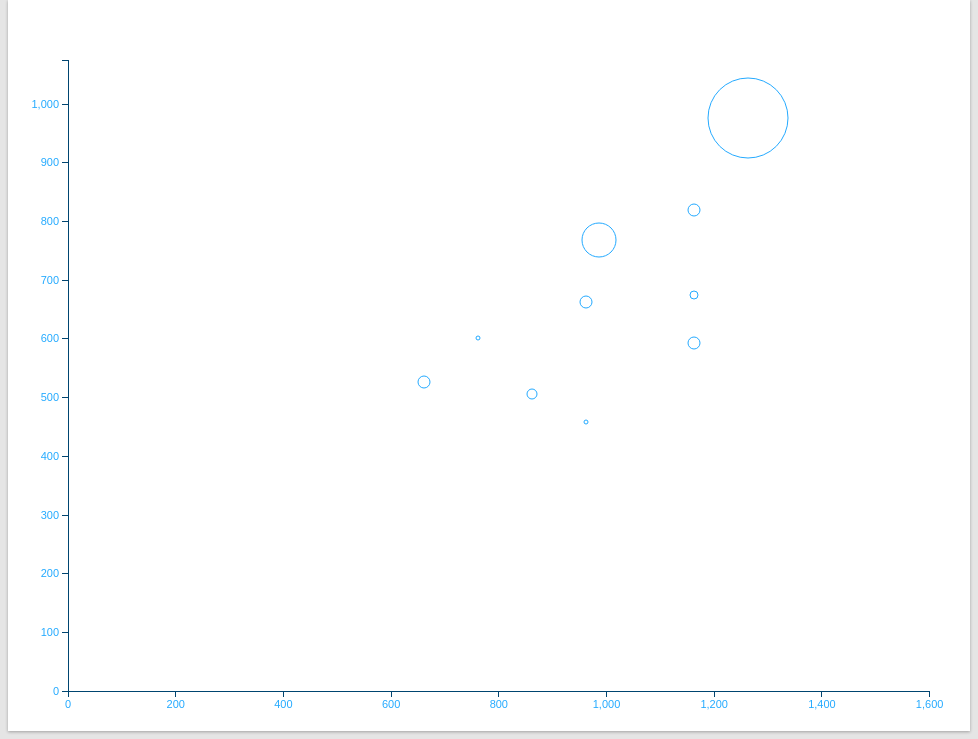
D3 v3 page, settled after 360 driven frames (6 s of simulated time); the page loaded 1 data file(s).


// ── js/main.js
    /**
     * Created on 7/11/2015.
     */

    window.onload = function() {
        var winWidth = window.innerWidth, winHeight = window.innerHeight;
        document.body.style.height = winHeight + "px";

        var dataset;
        var svgWidth = winWidth * 0.9, svgHeight = winHeight * 0.9, svgPad = 20;
        var widthArr = [], heightArr = [], sizeArr = [];
        var widthMax, heightMax, sizeMax;
        var circleScale = 1.5;

        var svg = d3.select("body").append("svg");

        function draw(data) {
            dataset = Object.keys(data).map(function(k) { return data[k] });;
            var dataLen = dataset.length;
            for ( var i = 0; i < dataLen; i++ ) {
                widthArr.push(dataset[i].width);
                heightArr.push(dataset[i].height);
                sizeArr.push(dataset[i].filesize);
            }

            widthMax = Math.max.apply(Math, widthArr);
            heightMax = Math.max.apply(Math, heightArr);
            sizeMax = Math.max.apply(Math, sizeArr);

            svg.attr("width", svgWidth).attr("height", svgHeight);
            var circles = svg.selectAll("circle")
              .data(dataset)
              .enter()
              .append("circle");

            var scale = d3.scale.linear();
            var xScale = d3.scale.linear()
              .domain([0, widthMax + 300])
              .range([svgPad, svgWidth - svgPad*2]);

            var yScale = d3.scale.linear()
              .domain([ 0, heightMax + 100])
              .range([svgHeight - svgPad, svgPad*2]);

            var rScale = d3.scale.linear()
              .domain([ 0, sizeMax])
              .range([ 0, svgPad * 2 ]);

            circles.attr("cx", function(d) {
                return Math.floor(xScale(d.width));
            }).attr('cy', function(d) {
                return Math.floor(yScale(d.height));
            }).attr('r', function(d) {
                return Math.floor(rScale(d.filesize));
            });

            var xAxis = d3.svg.axis()
              .scale(xScale)
              .orient("bottom");
            svg.append("g")
              .attr('class', 'axis')
              .attr("transform", "translate(" +  svgPad + " ," + (svgHeight - svgPad) + ")")
              .call(xAxis);

            var yAxis = d3.svg.axis()
              .scale(yScale)
              .orient("left");
            svg.append("g")
              .attr('class', 'axis')
              .attr("transform", "translate(" +  svgPad*2 + " , 0 )")
              .call(yAxis);

            init();
        }

        function init() {
            svg.append('line')
              .attr('class', 'tipLine')
              .attr("pointer-events", "none");

            svg.append('rect')
              .attr('class', 'tipRect')
              .attr('fill', 'white')
              .attr("pointer-events", "none");

            svg.append('rect')
              .attr('class', 'imgRect')
              .attr('width', 80)
              .attr('height', 80)
              .attr('fill', 'none');

            svg.append('text')
              .attr('class', 'info imgMt');

            svg.append('text')
              .attr('class', 'name imgMt');

            svg.append('text')
              .attr('class', 'width imgMt');

            svg.append('text')
              .attr('class', 'height imgMt');

            svg.append('text')
              .attr('class', 'size imgMt');

            svg.append('text')
              .attr('class', 'path imgMt');
        }

        function displayRect(x, y ) {
            d3.select('.tipRect')
              .attr('x', x + 50)
              .attr('y', y - 60)
              .attr('width', 0)
              .attr('height', 0)
              .transition()
              .duration(100)
              .attr('width', 200)
              .attr('height', 210);
        }

        function hideRect() {
            d3.select('.tipRect')
              .attr('x', null)
              .attr('y', null)
              .attr('width', null)
              .attr('height', null)
        }

        function displayInfo(x, y, imgMeta) {
            svg.append("defs")
              .append('pattern')
              .attr('id', 'thumb')
              .attr('width', 80)
              .attr('height', 80)
              .append('image')
              .attr("xlink:href", imgMeta.thumbpath)
              .attr('width', 80)
              .attr('height', 80);

            d3.select('.imgRect')
              .attr('x', x + 60 )
              .attr('y', y - 60)
              .attr('fill', 'url(#thumb)');

            d3.select('.info')
              .attr('x', x + 60)
              .attr('y', y + 120)
              .text("Desc : " + imgMeta.description)

            d3.select('.name')
              .attr('x', x + 60)
              .attr('y', y + 20)
              .text("Name : " + imgMeta.filename)

            d3.select('.width')
              .attr('x', x + 60)
              .attr('y', y + 40)
              .text("Width : " + imgMeta.width)

            d3.select('.height')
              .attr('x', x + 60)
              .attr('y', y + 60)
              .text("Height : " + imgMeta.height)

            d3.select('.size')
              .attr('x', x + 60)
              .attr('y', y + 80)
              .text("File size : " + imgMeta.filesize)

            d3.select('.path')
              .attr('x', x + 60)
              .attr('y', y + 100)
              .text("File path : " + imgMeta.filepath)
        }

        function removeInfo() {
            svg.select('defs').remove();
            svg.select('.imgRect').attr('fill', 'none');
            d3.selectAll('.imgMt').text('');
        }

        function strokeLine(x, y, imgMeta) {
            d3.select('.tipLine')
              .attr('x1', x)
              .attr('y1', y)
              .attr('x2', x)
              .attr('y2', y)
              .transition()
              .duration(100)
              .attr('x2', x + 50)
              .each('end',displayRect(x, y));

            displayInfo(x, y, imgMeta)
        }

        function destroyLine() {
            d3.select('.tipLine')
              .attr('x1', null)
              .attr('y1', null)
              .attr('x2', null)
              .attr('y2', null);
        }



        d3.json("data.json", function(data) {
            draw(data);
            d3.selectAll("circle")
              .on("mouseover", function(d) {
                  var r = Number(d3.select(this).attr("r")),
                    x = Number(d3.select(this).attr('cx')) + r,
                    y = Number(d3.select(this).attr('cy'));

                  d3.select(this)
                    .transition()
                    .duration(100)
                    .attr("r", r * circleScale)
                    .each('end', strokeLine(x + r/2, y, d));
              })
              .on("mouseleave", function() {
                  var r = d3.select(this).attr("r");
                  d3.select(this)
                    .attr("r", r / circleScale)
                  destroyLine();
                  hideRect();
                  removeInfo();
              });
        });
    }




### data: data.json
[
 {
  "filename": "sample1.jpeg",
  "width": 800,
  "height": 600,
  "filesize": 50.4,
  "filepath": "images/sample1.jpeg",
  "thumbpath": "thumbnail/sample1_thumb.jpeg",
  "description": "some description"
 },
 {
  "filename": "sample10.jpg",
  "width": 900,
  "height": 506,
  "filesize": 125.0,
  "filepath": "images/sample10.jpg",
  "thumbpath": "thumbnail/sample10_thumb.jpg",
  "description": "some description"
 },
 {
  "filename": "sample2.jpeg",
  "width": 1024,
  "height": 768,
  "filesize": 398.0,
  "filepath": "images/sample2.jpeg",
  "thumbpath": "thumbnail/sample2_thumb.jpeg",
  "description": "some description"
 },
 {
  "filename": "sample3.jpeg",
  "width": 700,
  "height": 525,
  "filesize": 144.3,
  "filepath": "images/sample3.jpeg",
  "thumbpath": "thumbnail/sample3_thumb.jpeg",
  "description": "some description"
 },
 {
  "filename": "sample4.png",
  "width": 1300,
  "height": 975,
  "filesize": 887.9,
  "filepath": "images/sample4.png",
  "thumbpath": "thumbnail/sample4_thumb.png",
  "description": "some description"
 },
 {
  "filename": "sample5.jpg",
  "width": 1200,
  "height": 674,
  "filesize": 104.5,
  "filepath": "images/sample5.jpg",
  "thumbpath": "thumbnail/sample5_thumb.jpg",
  "description": "some description"
 },
 {
  "filename": "sample6.jpg",
  "width": 1000,
  "height": 458,
  "filesize": 54.6,
  "filepath": "images/sample6.jpg",
  "thumbpath": "thumbnail/sample6_thumb.jpg",
  "description": "some description"
 },
 {
  "filename": "sample7.jpg",
  "width": 1200,
  "height": 593,
  "filesize": 142.0,
  "filepath": "images/sample7.jpg",
  "thumbpath": "thumbnail/sample7_thumb.jpg",
  "description": "some description"
 },
 "... 2 more items"
]